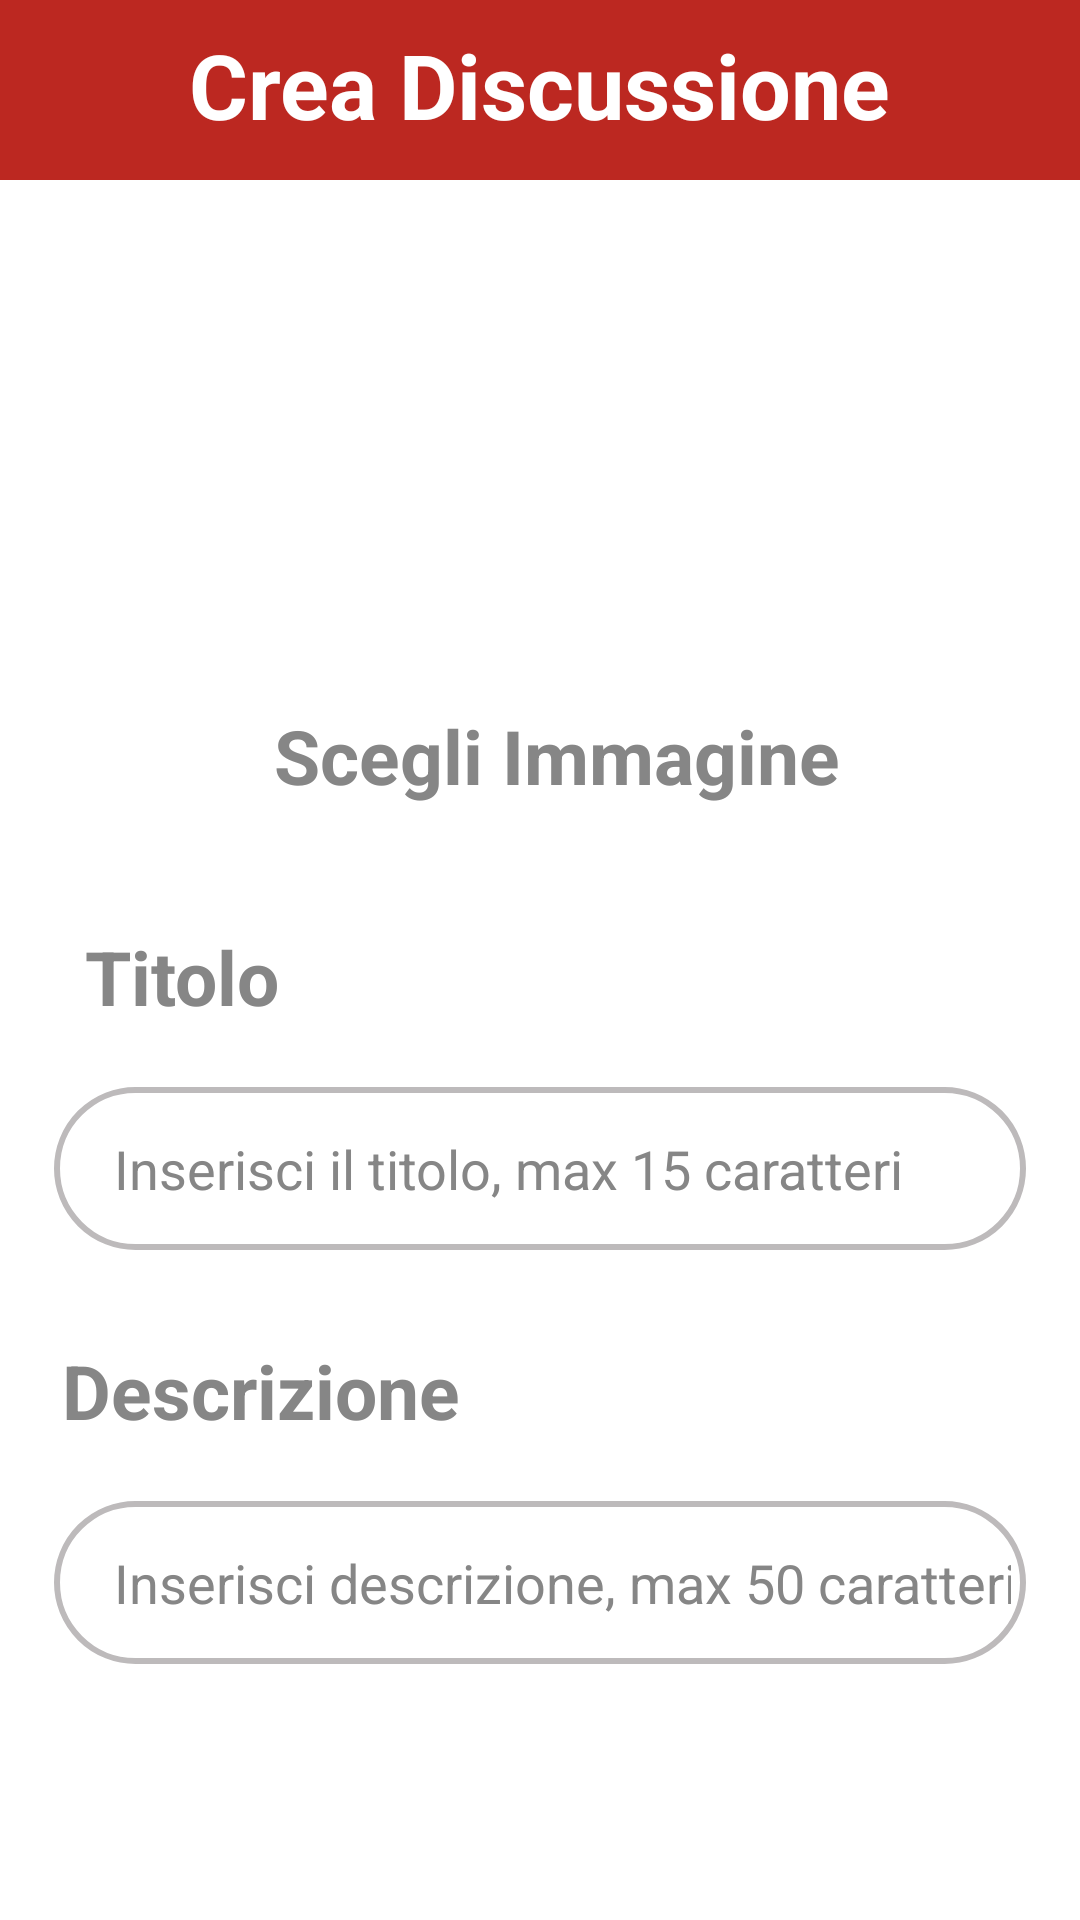

Write the Android layout XML for this screen, with the resource values it uses.
<!-- AndroidManifest.xml: application theme Theme.MainActivity -->
<!-- res/layout/fragment_create_thread.xml -->
<?xml version="1.0" encoding="utf-8"?>
<androidx.constraintlayout.widget.ConstraintLayout xmlns:android="http://schemas.android.com/apk/res/android"
    xmlns:app="http://schemas.android.com/apk/res-auto"
    xmlns:tools="http://schemas.android.com/tools"
    android:layout_width="match_parent"
    android:layout_height="match_parent"
    android:background="@color/white"
    tools:context=".CreateThread">

    <View
        android:id="@+id/topViewCreateDiscussion"
        android:layout_width="0dp"
        android:layout_height="60dp"
        android:background="@color/primary"
        app:layout_constraintEnd_toEndOf="parent"
        app:layout_constraintStart_toStartOf="parent"
        app:layout_constraintTop_toTopOf="parent" />

    <TextView
        android:id="@+id/textCreateDiscussion"
        android:layout_width="wrap_content"
        android:layout_height="wrap_content"
        android:layout_marginTop="8dp"
        android:text="Crea Discussione"
        android:textColor="#FFFF"
        android:textSize="30sp"
        android:textStyle="bold"
        app:layout_constraintLeft_toLeftOf="parent"
        app:layout_constraintRight_toRightOf="parent"
        app:layout_constraintTop_toTopOf="parent" />

    <View
        android:id="@+id/backcreateDiscussion"
        android:layout_width="50dp"
        android:layout_height="50dp"
        android:layout_marginTop="6dp"
        android:layout_marginStart="8dp"
        android:backgroundTint="@color/white"
        android:background="@drawable/baseline_arrow_back_24"
        app:layout_constraintStart_toStartOf="@+id/topViewCreateDiscussion"
        app:layout_constraintTop_toTopOf="parent"/>

    <ImageView
        android:id="@+id/imageChangeDiscussion"
        android:layout_width="140dp"
        android:layout_height="140dp"
        android:layout_marginEnd="258dp"
        android:layout_marginStart="135dp"
        android:layout_marginTop="15dp"
        app:srcCompat="@drawable/manga_no_image"
        app:layout_constraintEnd_toEndOf="parent"
        app:layout_constraintHorizontal_bias="0.03"
        app:layout_constraintStart_toStartOf="parent"
        app:layout_constraintTop_toBottomOf="@id/topViewCreateDiscussion" />

    <TextView
        android:id="@+id/texImageCreateDiscussion"
        android:layout_width="wrap_content"
        android:layout_height="wrap_content"
        android:layout_marginStart="40dp"
        android:layout_marginTop="20dp"
        android:text="Scegli Immagine"
        android:textColor="@color/darkGrey"
        android:textSize="25sp"
        android:textStyle="bold"
        app:layout_constraintEnd_toEndOf="parent"
        app:layout_constraintHorizontal_bias="0.39"
        app:layout_constraintStart_toStartOf="parent"
        app:layout_constraintTop_toBottomOf="@id/imageChangeDiscussion" />


    <TextView
        android:id="@+id/textTitleCreateDiscussion"
        android:layout_width="wrap_content"
        android:layout_height="wrap_content"
        android:layout_marginStart="20dp"
        android:layout_marginTop="40dp"
        android:text="Titolo"
        android:textColor="@color/darkGrey"
        android:textSize="25sp"
        android:textStyle="bold"
        app:layout_constraintEnd_toEndOf="parent"
        app:layout_constraintHorizontal_bias="0.03"
        app:layout_constraintStart_toStartOf="parent"
        app:layout_constraintTop_toBottomOf="@id/texImageCreateDiscussion" />

    <EditText
        android:id="@+id/titleCreateDiscussion"
        android:layout_width="0dp"
        android:layout_height="wrap_content"
        android:hint="Inserisci il titolo, max 15 caratteri"
        android:textColorHint="@color/darkGrey"
        android:textSize="18sp"
        android:inputType="text"
        android:textColor="@color/darkGrey"
        android:paddingLeft="20dp"
        android:paddingTop="15dp"
        android:paddingBottom="15dp"
        android:background="@drawable/borderfield_grey"
        android:layout_marginTop="20dp"
        app:layout_constraintEnd_toEndOf="parent"
        app:layout_constraintHorizontal_bias="0.5"
        app:layout_constraintStart_toStartOf="parent"
        app:layout_constraintTop_toBottomOf="@id/textTitleCreateDiscussion"
        app:layout_constraintWidth_percent="0.9"/>


    <TextView
        android:id="@+id/textDescriptionCreateDiscussion"
        android:layout_width="wrap_content"
        android:layout_height="wrap_content"
        android:layout_marginStart="20dp"
        android:layout_marginTop="30dp"
        android:text="Descrizione"
        android:textColor="@color/darkGrey"
        android:textSize="25sp"
        android:textStyle="bold"
        app:layout_constraintEnd_toEndOf="parent"
        app:layout_constraintHorizontal_bias="0.003"
        app:layout_constraintStart_toStartOf="parent"
        app:layout_constraintTop_toBottomOf="@id/titleCreateDiscussion" />

    <EditText
        android:id="@+id/descriptionCreateDiscussion"
        android:layout_width="0dp"
        android:layout_height="wrap_content"
        android:hint="Inserisci descrizione, max 50 caratteri"
        android:textColorHint="@color/darkGrey"
        android:textSize="18sp"
        android:inputType="text"
        android:textColor="@color/darkGrey"
        android:paddingLeft="20dp"
        android:paddingEnd="5dp"
        android:paddingTop="15dp"
        android:paddingBottom="15dp"
        android:background="@drawable/borderfield_grey"
        android:layout_marginTop="20dp"
        app:layout_constraintEnd_toEndOf="parent"
        app:layout_constraintHorizontal_bias="0.5"
        app:layout_constraintStart_toStartOf="parent"
        app:layout_constraintTop_toBottomOf="@id/textDescriptionCreateDiscussion"
        app:layout_constraintWidth_percent="0.9"/>


    <Button
        android:id="@+id/buttonCreateDiscussion"
        android:layout_width="0dp"
        android:layout_height="wrap_content"
        android:layout_marginTop="85dp"
        android:padding="13dp"
        android:text="CREA"
        android:textColor="@color/white"
        android:backgroundTint="@color/primary"
        android:textSize="20sp"
        android:textStyle="bold"
        app:layout_constraintWidth_percent="0.8"
        app:layout_constraintEnd_toEndOf="parent"
        app:layout_constraintStart_toStartOf="parent"
        app:layout_constraintTop_toBottomOf="@+id/descriptionCreateDiscussion"
        />

</androidx.constraintlayout.widget.ConstraintLayout>
<!-- resources referenced by this layout -->
<resources>
  <color name="darkGrey">#868686</color>
  <color name="primary">#BC2821</color>
  <color name="white">#FFFFFFFF</color>
  <!-- drawable borderfield_grey (drawable) -->
  <?xml version="1.0" encoding="utf-8"?>
  <shape xmlns:android="http://schemas.android.com/apk/res/android">
      <stroke android:color="@color/grey"
          android:width="2dp"/>
  
      <corners android:radius="90dp"/>
  </shape>
  <style name="Theme.MainActivity" parent="Theme.MaterialComponents.DayNight.NoActionBar">
          
          <item name="colorPrimary">#BC2821</item>
          <item name="colorPrimaryVariant">@color/black</item>
          <item name="colorOnPrimary">@color/black</item>
          
          <item name="colorSecondary">#D64824</item>
          <item name="colorSecondaryVariant">#9E3D09</item>
          <item name="colorOnSecondary">@color/white</item>
          
          <item name="android:statusBarColor">#AA2019</item>
          /* #8C1510 */
          
      </style>
  <color name="grey">#bdbabb</color>
  <color name="black">#FF000000</color>
</resources>
